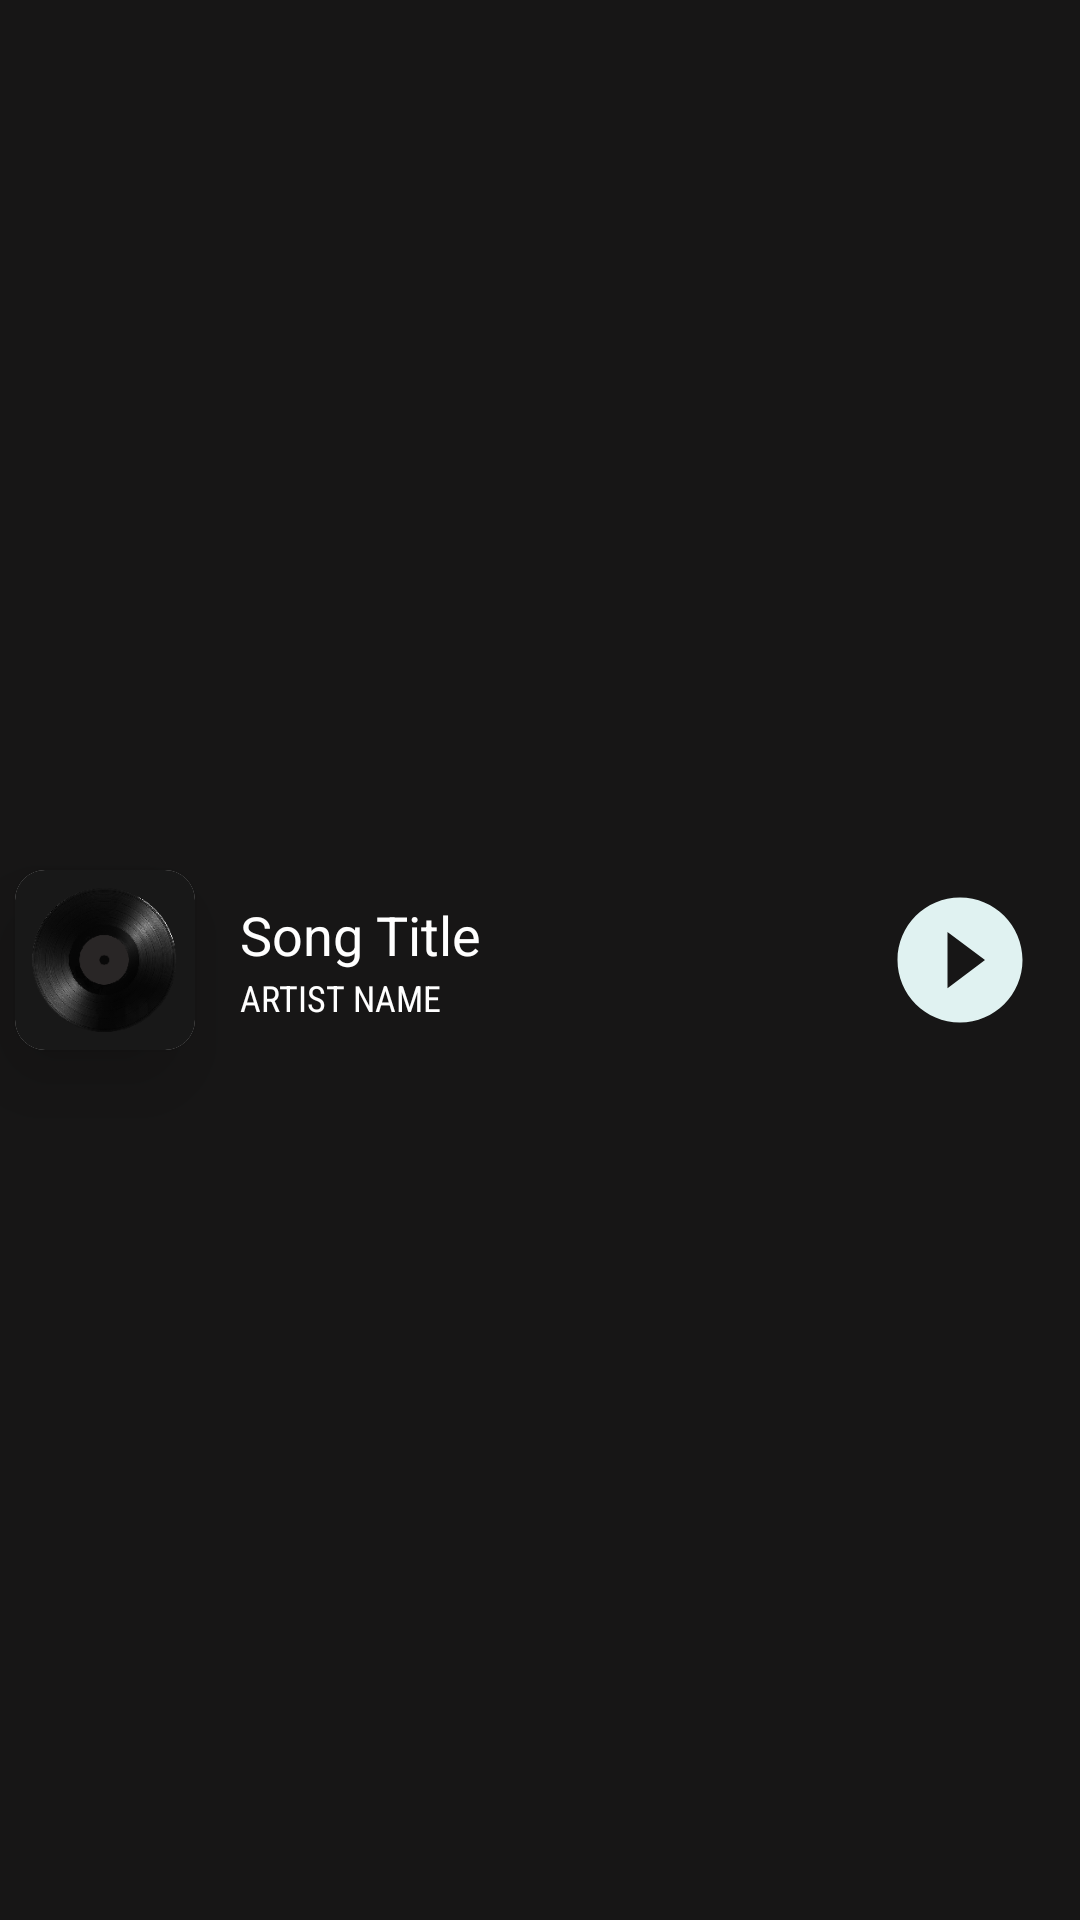

Here is an Android app screen rendered from its layout file. Give the layout XML and the strings, colors and styles it references.
<!-- AndroidManifest.xml: application theme AppTheme -->
<!-- res/layout/layout_nowplaying.xml -->
<?xml version="1.0" encoding="utf-8"?>
<RelativeLayout xmlns:android="http://schemas.android.com/apk/res/android"
    xmlns:app="http://schemas.android.com/apk/res-auto"
    android:orientation="vertical"
    android:layout_width="match_parent"
    android:layout_height="70dp"
    android:onClick="openNowPlaying"
    android:elevation="5dp"
    android:background="@color/colorPrimaryDark"
    >
    

    <android.support.v7.widget.CardView
        android:id="@+id/album_cover_card"
        android:layout_gravity="center_horizontal"
        app:cardElevation="15dp"
        android:layout_width="wrap_content"
        android:layout_height="wrap_content"
        android:layout_centerVertical="true"
        android:layout_alignParentLeft="true"
        android:layout_alignParentStart="true"
        android:layout_margin="5dp"
        app:cardCornerRadius="10dp">

        <ImageView
            android:id="@+id/image_album_art"
            android:background="@drawable/temp_album_art"
            android:scaleType="fitCenter"
            android:layout_width="60dp"
            android:layout_height="60dp"
            android:contentDescription="smallActionBarAlbumArt"
            android:transitionName="@string/album_art_transition_name"
            />
    </android.support.v7.widget.CardView>



    <RelativeLayout
        android:id="@+id/small_button_items"
        android:layout_width="wrap_content"
        android:layout_height="wrap_content"
        android:layout_alignParentRight="true"
        android:layout_centerVertical="true"
        android:layout_marginRight="15dp"
        >

        <ImageView
            android:id="@+id/now_playing_small_play_button"
            android:layout_width="50sp"
            android:layout_height="50sp"
            android:src="@drawable/small_play_button"
            android:tint="@color/rippleColor"
            android:scaleType="centerCrop"
            android:layout_centerHorizontal="true"
            android:layout_centerVertical="true"
            android:layout_margin="0dp"
            android:onClick="onPlayBtnClick"
            android:transitionName="@string/play_button_transition_name"
            />




    </RelativeLayout>

    <LinearLayout
        android:id="@+id/song_info_text"
        android:layout_width="wrap_content"
        android:layout_height="wrap_content"
        android:orientation="vertical"
        android:layout_centerVertical="true"
        android:layout_marginLeft="10dp"
        android:layout_toRightOf="@id/album_cover_card"
        android:layout_toLeftOf="@id/small_button_items">

        <TextView
            android:id="@+id/now_playing_small_songName"
            android:layout_width="match_parent"
            android:layout_height="25dp"
            android:text="Song Title"
            android:textSize="18dp"
            android:maxLines="1"
            android:textColor="@android:color/white"
            android:ellipsize="marquee"
            android:transitionName="@string/song_title_transition_name"/>

        <TextView
            android:id="@+id/now_playing_small_artistName"
            android:layout_width="match_parent"
            android:layout_height="16dp"
            android:text="Artist Name"
            android:textSize="12dp"
            android:fontFamily="sans-serif-condensed"
            android:textAllCaps="true"
            android:maxLines="1"
            android:textColor="@android:color/white"
            android:layout_below="@id/now_playing_small_songName"
            android:transitionName="@string/artist_name_transition_name"/>

    </LinearLayout>

</RelativeLayout>
<!-- resources referenced by this layout -->
<resources>
  <color name="colorPrimaryDark">#171616</color>
  <color name="rippleColor">#E0F2F1</color>
  <!-- drawable small_play_button (drawable) -->
  <?xml version="1.0" encoding="utf-8"?>
  <selector xmlns:android="http://schemas.android.com/apk/res/android">
      <item
          android:state_selected="false"
          android:drawable="@drawable/ic_play_circle_filled_black_100dp" />
      <item
          android:state_selected="true"
          android:drawable="@drawable/ic_pause_circle_outline_black_100dp" />
  </selector>
  <!-- drawable temp_album_art: png bitmap (drawable, 30704 bytes) -->
  <string name="album_art_transition_name">album_art</string>
  <string name="artist_name_transition_name">artist_name</string>
  <string name="play_button_transition_name">play_button</string>
  <string name="song_title_transition_name">song_title</string>
  <style name="AppTheme" parent="Theme.AppCompat.Light.DarkActionBar">
          
          <item name="colorPrimary">@color/extra_light_midnight_blue</item>
          
          <item name="colorPrimaryDark">@color/midnight_blue</item>
          <item name="colorAccent">@color/pastel_rose</item>
          <item name="android:windowActivityTransitions">true</item>
  
  
          
          
          
          
          
  
          
          
  
          
          <item name="android:windowReenterTransition">@transition/list_content_reenter_transition</item>
  
  
          <item name="android:actionBarStyle">@style/ThemeActionBar</item>
          <item name="android:windowActionBarOverlay">true</item>
          <item name="android:windowSharedElementsUseOverlay">false</item>
          
          <item name="actionBarStyle">@style/ThemeActionBar</item>
          <item name="windowActionBarOverlay">true</item>
  
      </style>
  <!-- drawable ic_play_circle_filled_black_100dp (drawable) -->
  <vector android:height="100dp" android:viewportHeight="24.0"
      android:viewportWidth="24.0" android:width="100dp" xmlns:android="http://schemas.android.com/apk/res/android">
      <path android:fillColor="#FF000000" android:pathData="M12,2C6.48,2 2,6.48 2,12s4.48,10 10,10 10,-4.48 10,-10S17.52,2 12,2zM10,16.5v-9l6,4.5 -6,4.5z"/>
  </vector>
  <!-- drawable ic_pause_circle_outline_black_100dp (drawable) -->
  <vector android:height="100dp" android:viewportHeight="24.0"
      android:viewportWidth="24.0" android:width="100dp" xmlns:android="http://schemas.android.com/apk/res/android">
      <path android:fillColor="#FF000000" android:pathData="M9,16h2L11,8L9,8v8zM12,2C6.48,2 2,6.48 2,12s4.48,10 10,10 10,-4.48 10,-10S17.52,2 12,2zM12,20c-4.41,0 -8,-3.59 -8,-8s3.59,-8 8,-8 8,3.59 8,8 -3.59,8 -8,8zM13,16h2L15,8h-2v8z"/>
  </vector>
  <color name="extra_light_midnight_blue">#364c62</color>
  <color name="midnight_blue">#1B2631</color>
  <color name="pastel_rose">#ff8747</color>
  <style name="ThemeActionBar" parent="Widget.AppCompat.Light.ActionBar.Solid">
          <item name="android:background">@null</item>
          
          <item name="background">@null</item>
      </style>
</resources>
